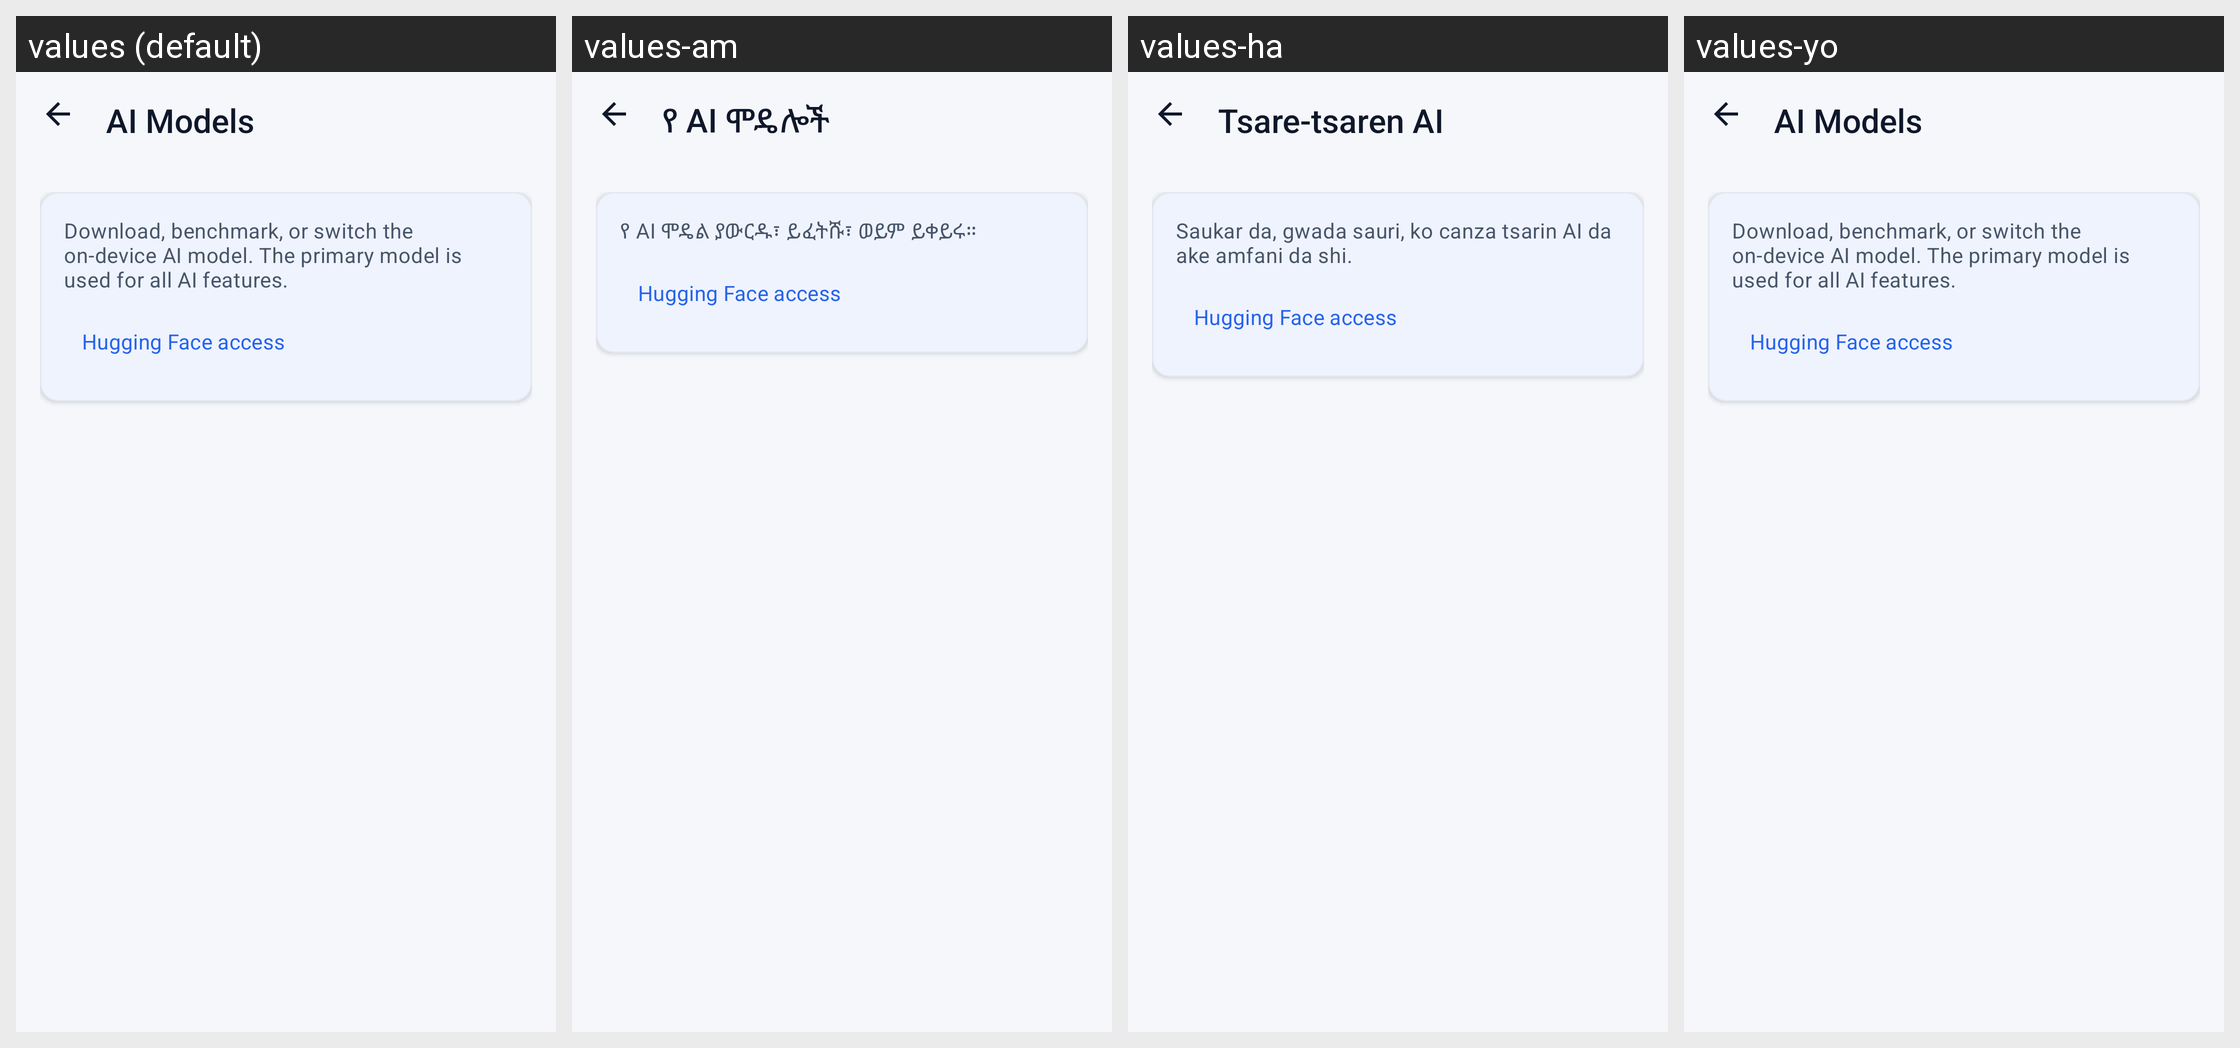

Locale-by-locale string values for the Android screen shown in this grid:
Android screen res/layout/fragment_model_settings.xml rendered under 4 locales, left to right: values (default), values-am, values-ha, values-yo. Device: Nexus 5 (rendered at 1080×1920; each locale shown at half size, 540×960, under a caption strip naming it); theme Theme.BiasharaAI.
Other locales in the repository, not shown: values-sw.
Strings drawn on this screen, with the default value and each locale's value (text and hints the layout hard-codes, and strings that could not be matched under every locale, appear in the picture but are not listed):

model_settings_title
  values: AI Models
  values-am: የ AI ሞዴሎች
  values-ha: Tsare-tsaren AI
  values-yo: AI Models  [not translated; the default value is used]

model_settings_info
  values: Download, benchmark, or switch the on-device AI model. The primary model is used for all AI features.
  values-am: የ AI ሞዴል ያውርዱ፣ ይፈትሹ፣ ወይም ይቀይሩ።
  values-ha: Saukar da, gwada sauri, ko canza tsarin AI da ake amfani da shi.
  values-yo: Download, benchmark, or switch the on-device AI model. The primary model is used for all AI features.  [not translated; the default value is used]

model_settings_hf_access_btn
  values: Hugging Face access
  values-am: Hugging Face access  [not translated; the default value is used]
  values-ha: Hugging Face access  [not translated; the default value is used]
  values-yo: Hugging Face access  [not translated; the default value is used]
